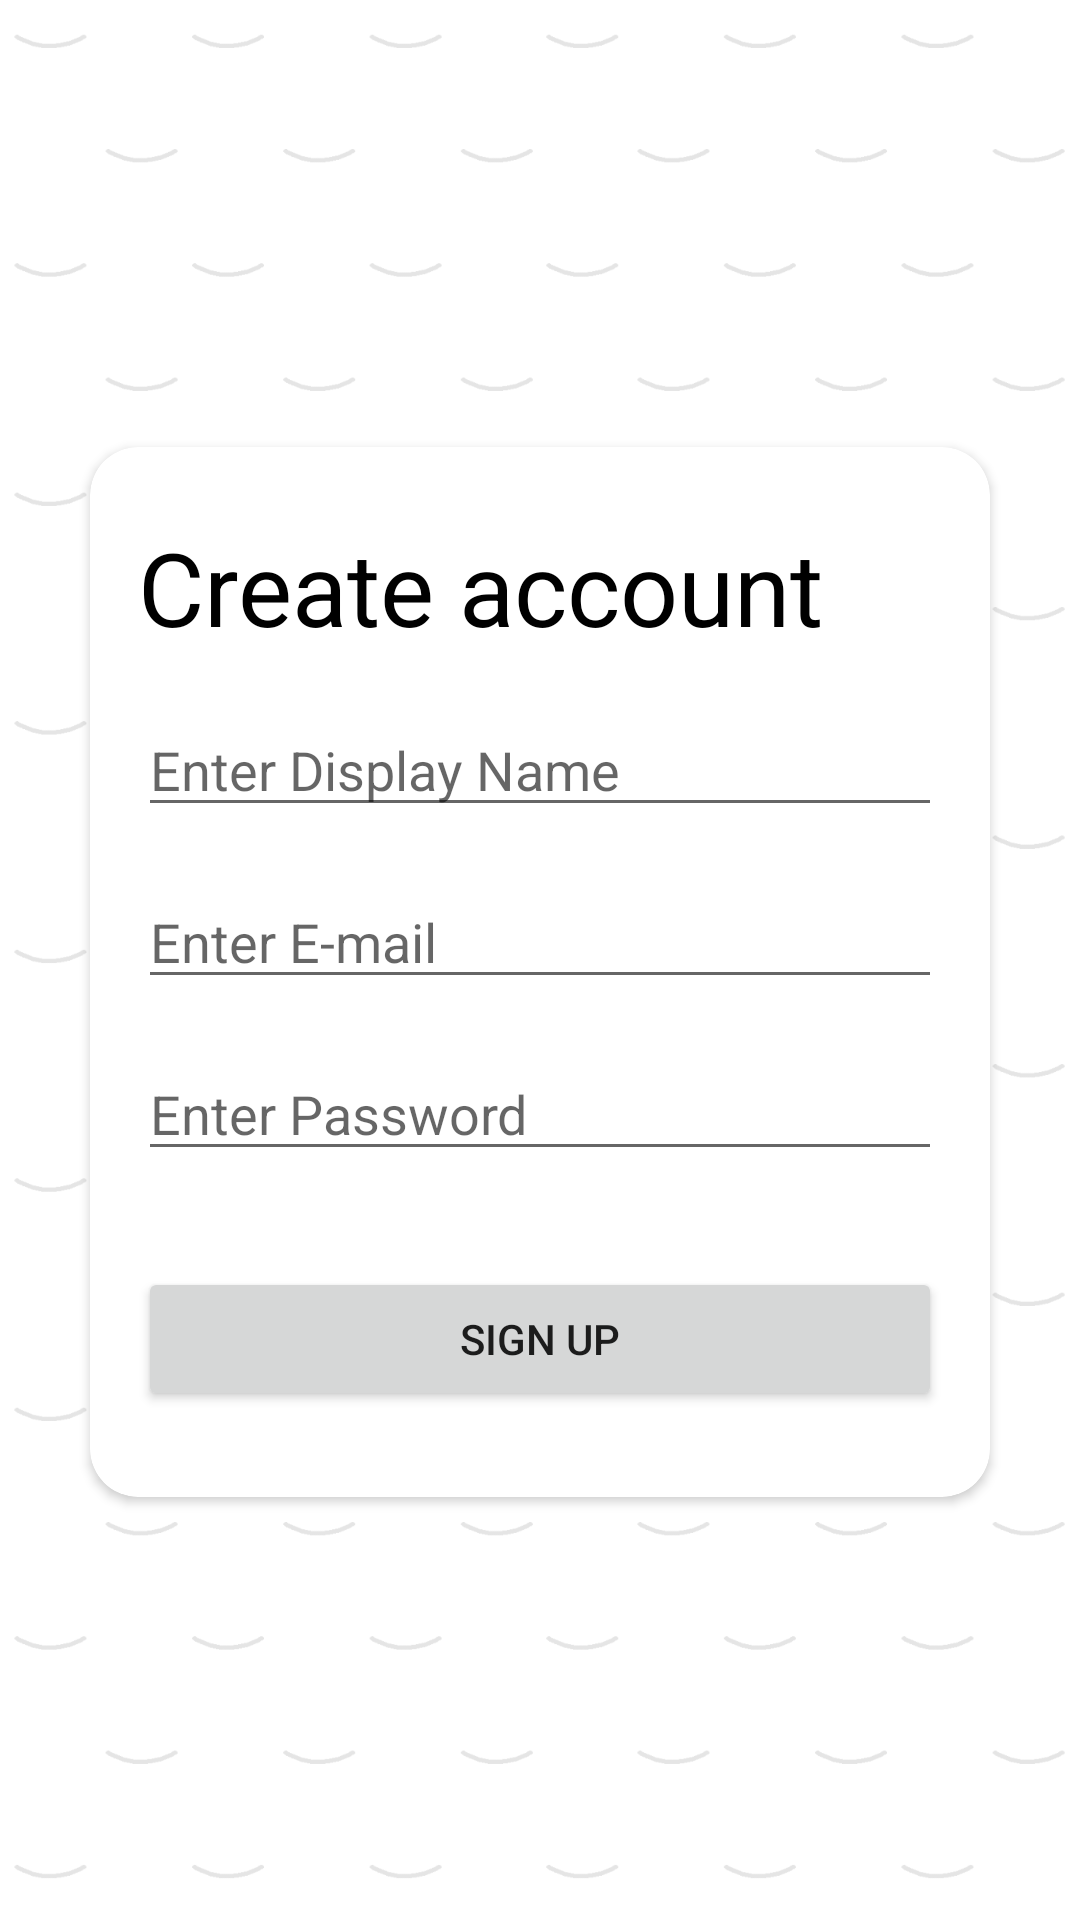

The Android layout XML behind this screen, and the referenced resources:
<!-- AndroidManifest.xml: application theme Theme.BorntodevChat -->
<!-- res/layout/activity_sign_up.xml -->
<?xml version="1.0" encoding="utf-8"?>
<androidx.constraintlayout.widget.ConstraintLayout xmlns:android="http://schemas.android.com/apk/res/android"
    xmlns:app="http://schemas.android.com/apk/res-auto"
    xmlns:tools="http://schemas.android.com/tools"
    android:layout_width="match_parent"
    android:layout_height="match_parent"
    tools:context=".activity.SignUpActivity">

    <ImageView
        android:id="@+id/imageView2"
        android:layout_width="match_parent"
        android:layout_height="match_parent"
        android:scaleType="fitXY"
        app:layout_constraintBottom_toBottomOf="parent"
        app:layout_constraintEnd_toEndOf="parent"
        app:layout_constraintHorizontal_bias="1.0"
        app:layout_constraintStart_toStartOf="parent"
        app:layout_constraintTop_toTopOf="parent"
        app:layout_constraintVertical_bias="0.0"
        app:srcCompat="@drawable/logo_background" />

    <androidx.cardview.widget.CardView
        android:layout_width="300dp"
        android:layout_height="350dp"
        android:layout_marginTop="8dp"
        app:cardCornerRadius="16dp"
        android:elevation="16dp"
        app:layout_constraintBottom_toBottomOf="parent"
        app:layout_constraintEnd_toEndOf="@+id/imageView2"
        app:layout_constraintStart_toStartOf="parent"
        app:layout_constraintTop_toTopOf="parent" >

        <LinearLayout
            android:layout_width="match_parent"
            android:layout_height="match_parent"
            android:orientation="vertical"
            android:padding="16dp">

            <TextView
                android:id="@+id/textView2"
                android:layout_width="match_parent"
                android:layout_height="wrap_content"
                android:layout_marginTop="8dp"
                android:text="@string/signup_label"
                android:textColor="@color/black"
                android:textSize="34sp" />

            <EditText
                android:id="@+id/edt_displayname"
                android:layout_width="match_parent"
                android:layout_height="wrap_content"
                android:layout_marginTop="16dp"
                android:ems="10"
                android:hint="@string/enter_display_name"
                android:inputType="text" />

            <EditText
                android:id="@+id/edt_email"
                android:layout_width="match_parent"
                android:layout_height="wrap_content"
                android:layout_marginTop="16dp"
                android:ems="10"
                android:hint="@string/enter_email"
                android:inputType="textEmailAddress" />

            <EditText
                android:id="@+id/edt_password"
                android:layout_width="match_parent"
                android:layout_height="wrap_content"
                android:layout_marginTop="16dp"
                android:ems="10"
                android:hint="@string/enter_password"
                android:inputType="textPassword" />

            <Button
                android:id="@+id/btn_create_submit"
                android:layout_width="match_parent"
                android:layout_height="wrap_content"
                android:layout_marginTop="32dp"
                android:text="@string/sign_up" />
        </LinearLayout>
    </androidx.cardview.widget.CardView>

</androidx.constraintlayout.widget.ConstraintLayout>
<!-- resources referenced by this layout -->
<resources>
  <color name="black">#FF000000</color>
  <!-- drawable logo_background: png bitmap (drawable, 30650 bytes) -->
  <string name="enter_display_name">Enter Display Name</string>
  <string name="enter_email">Enter E-mail</string>
  <string name="enter_password">Enter Password</string>
  <string name="sign_up">Sign Up</string>
  <string name="signup_label">Create account</string>
  <style name="Theme.BorntodevChat" parent="Theme.AppCompat.DayNight.DarkActionBar">
          
          <item name="colorPrimary">@color/gray_11</item>
          <item name="colorPrimaryVariant">@color/black</item>
          <item name="colorOnPrimary">@color/white</item>
          <item name="colorAccent">@color/white</item>
          
          <item name="colorSecondary">@color/teal_200</item>
          <item name="colorSecondaryVariant">@color/teal_700</item>
          <item name="colorOnSecondary">@color/black</item>
          
          <item name="android:statusBarColor" tools:targetApi="l">?attr/colorPrimaryVariant</item>
          
      </style>
  <color name="gray_11">#1C1C1C</color>
  <color name="white">#FFFFFFFF</color>
  <color name="teal_200">#FF03DAC5</color>
  <color name="teal_700">#FF018786</color>
</resources>
